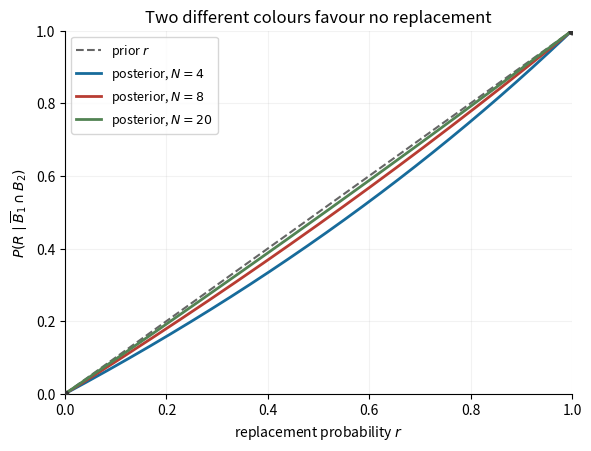

Reproduce this figure in Python. (Note: this script raises an exception after producing the figure.)
"""Original posterior curves; Python 3.14, NumPy and Matplotlib from root pyproject.

Writes the PNG basename in the current working directory.
"""
from pathlib import Path

import matplotlib
matplotlib.use("Agg")
import matplotlib.pyplot as plt
import numpy as np


def main():
    r = np.linspace(0, 1, 500)
    fig, ax = plt.subplots(figsize=(5.8, 4.4), layout="constrained")
    fig.set_facecolor("white")
    ax.plot(r, r, "--", color="0.4", label="prior $r$")
    for n, color in [(4, "#176b9b"), (8, "#b83c32"), (20, "#528353")]:
        ax.plot(r, r*(n-1)/(n-r), color=color, lw=2, label=f"posterior, $N={n}$")
    ax.scatter([0, 1], [0, 1], color="0.2", s=22, zorder=5)
    ax.set(xlim=(0, 1), ylim=(0, 1), xlabel="replacement probability $r$",
           ylabel="$P(R\\mid\\overline{B}_1\\cap B_2)$",
           title="Two different colours favour no replacement")
    ax.legend(fontsize=9)
    ax.grid(alpha=0.16)
    ax.spines[["top", "right"]].set_visible(False)
    fig.savefig(Path(__file__).with_suffix(".png").name, dpi=150, facecolor="white")
    plt.close(fig)


if __name__ == "__main__":
    main()
